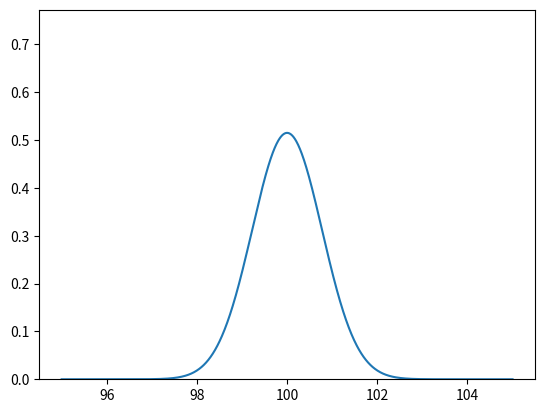

Write Python code to recreate this figure.
# we are computing and plotting the area between two z-scores.

from math import sqrt
import numpy as np
import scipy.stats as st
import matplotlib.pyplot as plt


mean = 100
std = sqrt(15) / sqrt(25)

print(mean, std)

alpha = 0.

z1 = (98 - mean) / std
z2 = (102 - mean) / std

print(z1, z2)

print(f"Z1: {z1}")
print(f"Z2: {z2}")

print(st.norm.cdf(z2) - st.norm.cdf(z1))

print(f"Area 1: {st.norm.cdf(z1)}")
print(f"Area 2: {st.norm.cdf(z2)}")

# plot normal curve
x = np.linspace(95, 105, 1000)
y = 1 / (std * np.sqrt(2 * np.pi)) * np.exp(-((x - mean) ** 2) / (2 * std**2))

# y limit to 1.5 * maximum y
plt.ylim(0, 1.5 * np.max(y))

# shade area under curve from z1 to z2
# plt.fill_between(x, 0, y, where=(x <= mean + z2 * std) & (x >= mean + z1 * std), color="red", alpha=0.5)

# get z score from alpha
z = st.norm.ppf(alpha)
print(z)

# shade area under curve before -z and after z
plt.fill_between(x, 0, y, where=(x <= mean + z * std) & (x >= mean - z * std), color="red", alpha=0.5)

plt.plot(x, y)
plt.show()
